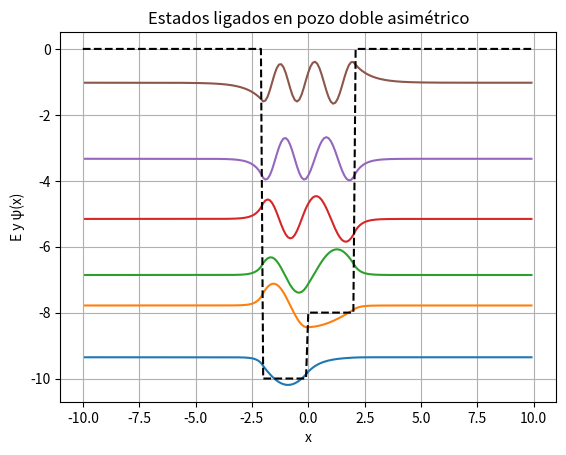

This chart was generated by the following Python code:
import numpy as np
import matplotlib.pyplot as plt
L=10
a=2
V1=10
V2=8
N=200
#variables
x=np.linspace(-L,L,N+1)
h=x[1]-x[0]
xi=x[1:-1]
#potencial
V=np.zeros_like(x)
V=np.where(np.abs(x)>a,0,
np.where(x<0,-V1,-V2))
#Laplaciano 2º orden (dirichlet) en interior
main=np.full(N-1,-2)/h**2
off=np.full(N-2,1)/h**2
#Hamiltoniano
H=np.diag(-0.5*main)+np.diag(-0.5*off,1)+np.diag(-0.5*off,-1)+np.diag(V[1:-1])
#autovalores y autovectores 
E,U=np.linalg.eigh(H)
k=6
E=E[:k]
U=U[:,:k]
#Normalizacion L2
norm = np.sqrt(np.sum(U**2, axis=0) * h)
U=U/norm
#Graficas
plt.figure()
for i in range(k):
    plt.plot(xi,U[:,i]+E[i],label=f"n={i}, E={E[i]:.3f}")
plt.plot(x,V,'k--',label='V(x)')
plt.xlabel('x')
plt.ylabel('E y ψ(x)')
plt.title('Estados ligados en pozo doble asimétrico')
plt.grid()
plt.show()
print("E (primeros 6 valores):",E)
